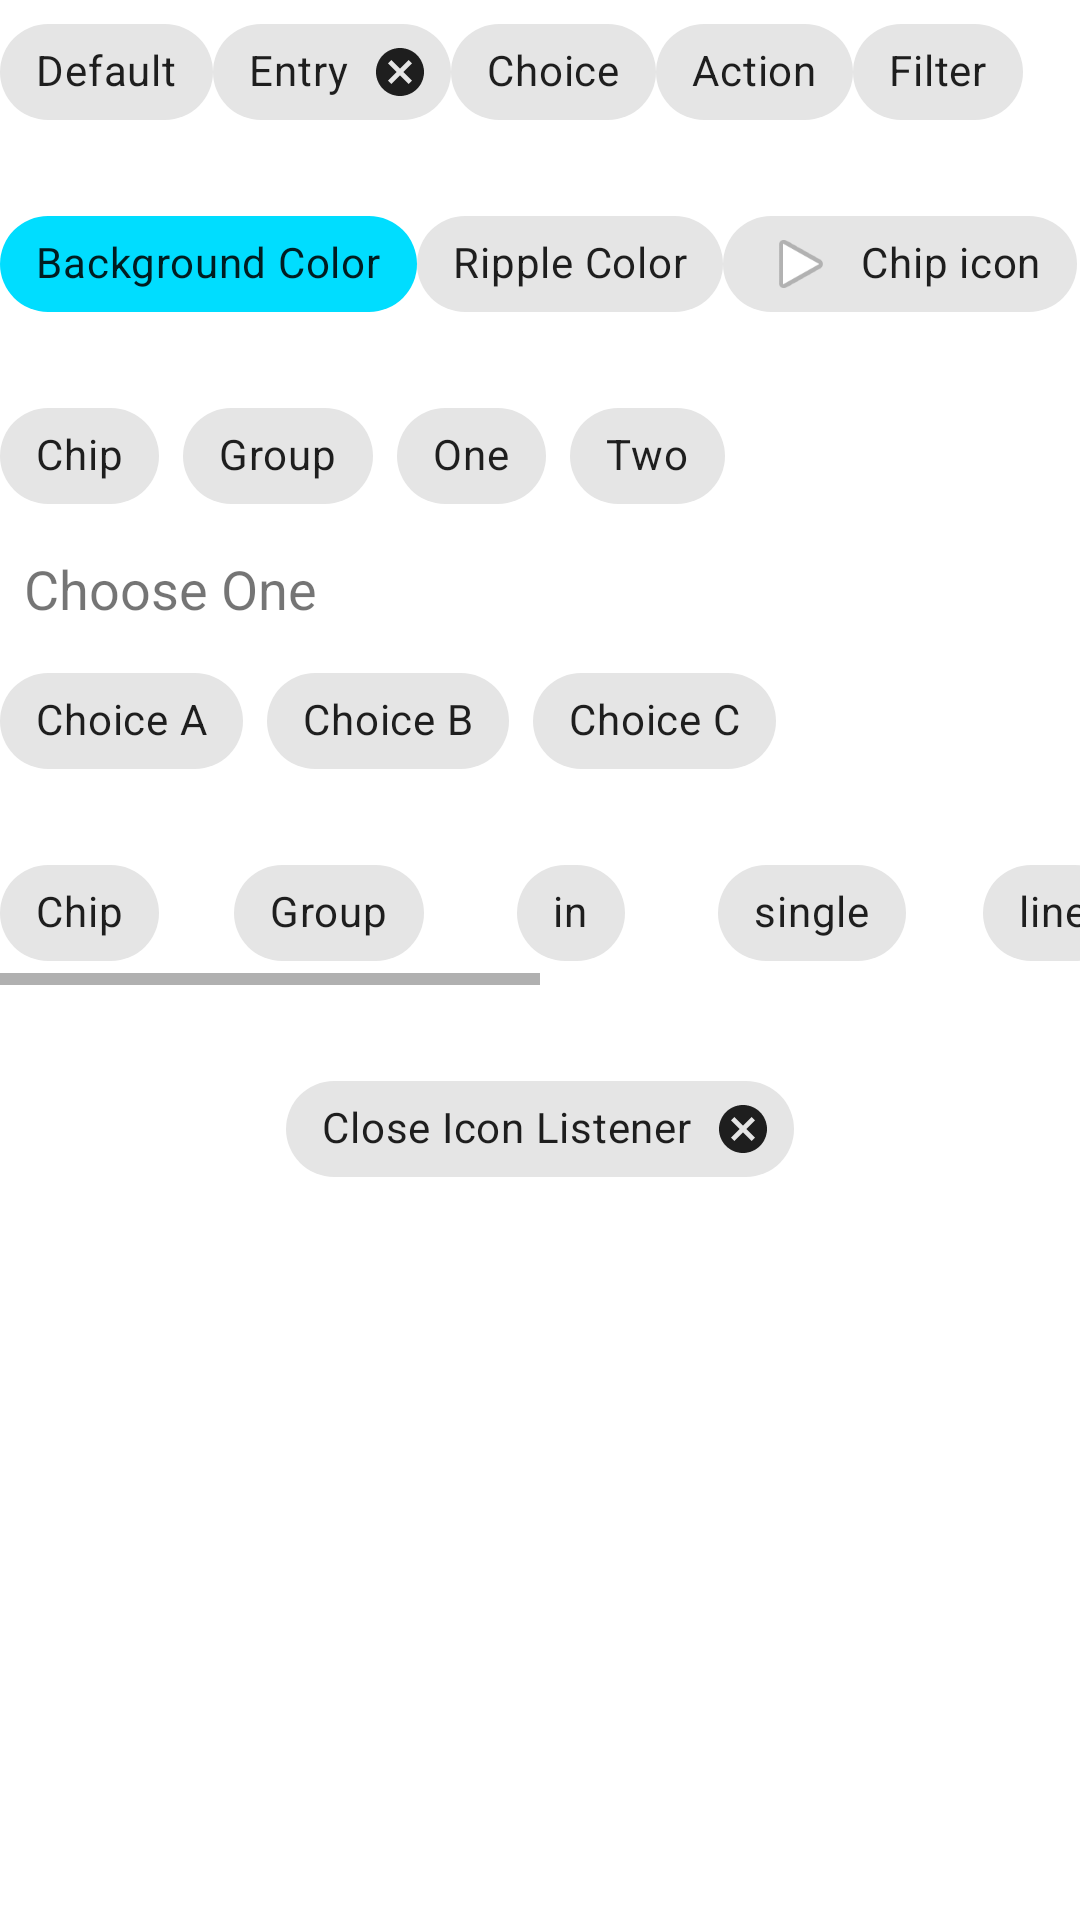

Android layout source for this screen:
<!-- AndroidManifest.xml: application theme Theme.PictureOfTheDayApp -->
<!-- res/layout/fragment_settings.xml -->
<LinearLayout xmlns:android="http://schemas.android.com/apk/res/android"
    xmlns:app="http://schemas.android.com/apk/res-auto"
    android:layout_width="match_parent"
    android:layout_height="match_parent"
    android:background="#FFFFFF"
    android:orientation="vertical">

    <LinearLayout
        android:layout_width="match_parent"
        android:layout_height="wrap_content"
        android:orientation="horizontal">

        <com.google.android.material.chip.Chip
            android:layout_width="wrap_content"
            android:layout_height="wrap_content"
            android:text="Default" />

        <com.google.android.material.chip.Chip
            style="@style/Widget.MaterialComponents.Chip.Entry"
            android:layout_width="wrap_content"
            android:layout_height="wrap_content"
            android:text="Entry" />

        <com.google.android.material.chip.Chip
            style="@style/Widget.MaterialComponents.Chip.Choice"
            android:layout_width="wrap_content"
            android:layout_height="wrap_content"
            android:text="Choice" />

        <com.google.android.material.chip.Chip
            style="@style/Widget.MaterialComponents.Chip.Action"
            android:layout_width="wrap_content"
            android:layout_height="wrap_content"
            android:text="Action" />

        <com.google.android.material.chip.Chip
            style="@style/Widget.MaterialComponents.Chip.Filter"
            android:layout_width="wrap_content"
            android:layout_height="wrap_content"
            android:text="Filter" />
    </LinearLayout>

    <LinearLayout
        android:layout_width="match_parent"
        android:layout_height="wrap_content"
        android:layout_marginTop="16dp"
        android:orientation="horizontal">

        <com.google.android.material.chip.Chip
            android:layout_width="wrap_content"
            android:layout_height="wrap_content"
            android:text="Background Color"
            app:chipBackgroundColor="@android:color/holo_blue_bright" />

        <com.google.android.material.chip.Chip
            style="@style/Widget.MaterialComponents.Chip.Choice"
            android:layout_width="wrap_content"
            android:layout_height="wrap_content"
            android:text="Ripple Color"
            app:rippleColor="@android:color/holo_orange_dark" />

        <com.google.android.material.chip.Chip
            android:layout_width="wrap_content"
            android:layout_height="wrap_content"
            android:text="Chip icon"
            app:iconStartPadding="10dp"
            app:chipIcon="@android:drawable/ic_media_play" />
    </LinearLayout>

    <com.google.android.material.chip.ChipGroup
        android:layout_width="wrap_content"
        android:layout_height="wrap_content"
        android:layout_marginTop="16dp">

        <com.google.android.material.chip.Chip
            android:layout_width="wrap_content"
            android:layout_height="wrap_content"
            android:text="Chip" />

        <com.google.android.material.chip.Chip
            android:layout_width="wrap_content"
            android:layout_height="wrap_content"
            android:text="Group" />

        <com.google.android.material.chip.Chip
            android:layout_width="wrap_content"
            android:layout_height="wrap_content"
            android:text="One" />

        <com.google.android.material.chip.Chip
            android:layout_width="wrap_content"
            android:layout_height="wrap_content"
            android:text="Two" />
    </com.google.android.material.chip.ChipGroup>

    <TextView
        android:layout_width="wrap_content"
        android:layout_height="wrap_content"
        android:layout_margin="8dp"
        android:text="Choose One"
        android:textSize="18sp" />

    <com.google.android.material.chip.ChipGroup
        android:id="@+id/chipGroup"
        android:layout_width="wrap_content"
        android:layout_height="wrap_content"
        app:singleSelection="true">

        <com.google.android.material.chip.Chip
            style="@style/Widget.MaterialComponents.Chip.Choice"
            android:layout_width="wrap_content"
            android:layout_height="wrap_content"
            android:text="Choice A" />

        <com.google.android.material.chip.Chip
            style="@style/Widget.MaterialComponents.Chip.Choice"
            android:layout_width="wrap_content"
            android:layout_height="wrap_content"
            android:text="Choice B" />

        <com.google.android.material.chip.Chip
            style="@style/Widget.MaterialComponents.Chip.Choice"
            android:layout_width="wrap_content"
            android:layout_height="wrap_content"
            android:text="Choice C" />
    </com.google.android.material.chip.ChipGroup>

    <HorizontalScrollView
        android:layout_width="match_parent"
        android:layout_height="wrap_content"
        android:layout_marginTop="16dp">

        <com.google.android.material.chip.ChipGroup
            android:layout_width="wrap_content"
            android:layout_height="wrap_content"
            app:chipSpacingHorizontal="25dp"
            app:singleLine="true">

            <com.google.android.material.chip.Chip
                style="@style/Widget.MaterialComponents.Chip.Choice"
                android:layout_width="wrap_content"
                android:layout_height="wrap_content"
                android:text="Chip" />

            <com.google.android.material.chip.Chip
                style="@style/Widget.MaterialComponents.Chip.Choice"
                android:layout_width="wrap_content"
                android:layout_height="wrap_content"
                android:text="Group" />

            <com.google.android.material.chip.Chip
                style="@style/Widget.MaterialComponents.Chip.Choice"
                android:layout_width="wrap_content"
                android:layout_height="wrap_content"
                android:text="in" />

            <com.google.android.material.chip.Chip
                style="@style/Widget.MaterialComponents.Chip.Choice"
                android:layout_width="wrap_content"
                android:layout_height="wrap_content"
                android:text="single" />

            <com.google.android.material.chip.Chip
                style="@style/Widget.MaterialComponents.Chip.Choice"
                android:layout_width="wrap_content"
                android:layout_height="wrap_content"
                android:text="line" />

            <com.google.android.material.chip.Chip
                style="@style/Widget.MaterialComponents.Chip.Choice"
                android:layout_width="wrap_content"
                android:layout_height="wrap_content"
                android:text="add" />

            <com.google.android.material.chip.Chip
                style="@style/Widget.MaterialComponents.Chip.Choice"
                android:layout_width="wrap_content"
                android:layout_height="wrap_content"
                android:text="a" />

            <com.google.android.material.chip.Chip
                style="@style/Widget.MaterialComponents.Chip.Choice"
                android:layout_width="wrap_content"
                android:layout_height="wrap_content"
                android:text="horizontal" />

            <com.google.android.material.chip.Chip
                style="@style/Widget.MaterialComponents.Chip.Choice"
                android:layout_width="wrap_content"
                android:layout_height="wrap_content"
                android:text="scroll" />
        </com.google.android.material.chip.ChipGroup>
    </HorizontalScrollView>

    <com.google.android.material.chip.Chip
        android:id="@+id/chip_close"
        style="@style/Widget.MaterialComponents.Chip.Entry"
        android:layout_width="wrap_content"
        android:layout_height="wrap_content"
        android:layout_gravity="center_horizontal"
        android:layout_marginTop="24dp"
        android:text="Close Icon Listener" />
</LinearLayout>
<!-- resources referenced by this layout -->
<resources>
  <style name="Theme.PictureOfTheDayApp" parent="Theme.MaterialComponents.DayNight.NoActionBar">
          
          <item name="colorPrimary">@color/purple_500</item>
          <item name="colorPrimaryVariant">@color/purple_700</item>
          <item name="colorOnPrimary">@color/white</item>
          
          <item name="colorSecondary">@color/teal_200</item>
          <item name="colorSecondaryVariant">@color/teal_700</item>
          <item name="colorOnSecondary">@color/black</item>
          
          <item name="android:statusBarColor" tools:targetApi="l">?attr/colorPrimaryVariant</item>
          
      </style>
  <!-- not gathered from this repository: default colours our renderer supplied (Android Studio template values) -->
  <color name="purple_500">#FF6200EE</color>
  <color name="purple_700">#FF3700B3</color>
  <color name="teal_200">#FF03DAC5</color>
  <color name="teal_700">#FF018786</color>
  <color name="black">#FF000000</color>
  <color name="white">#FFFFFFFF</color>
</resources>
